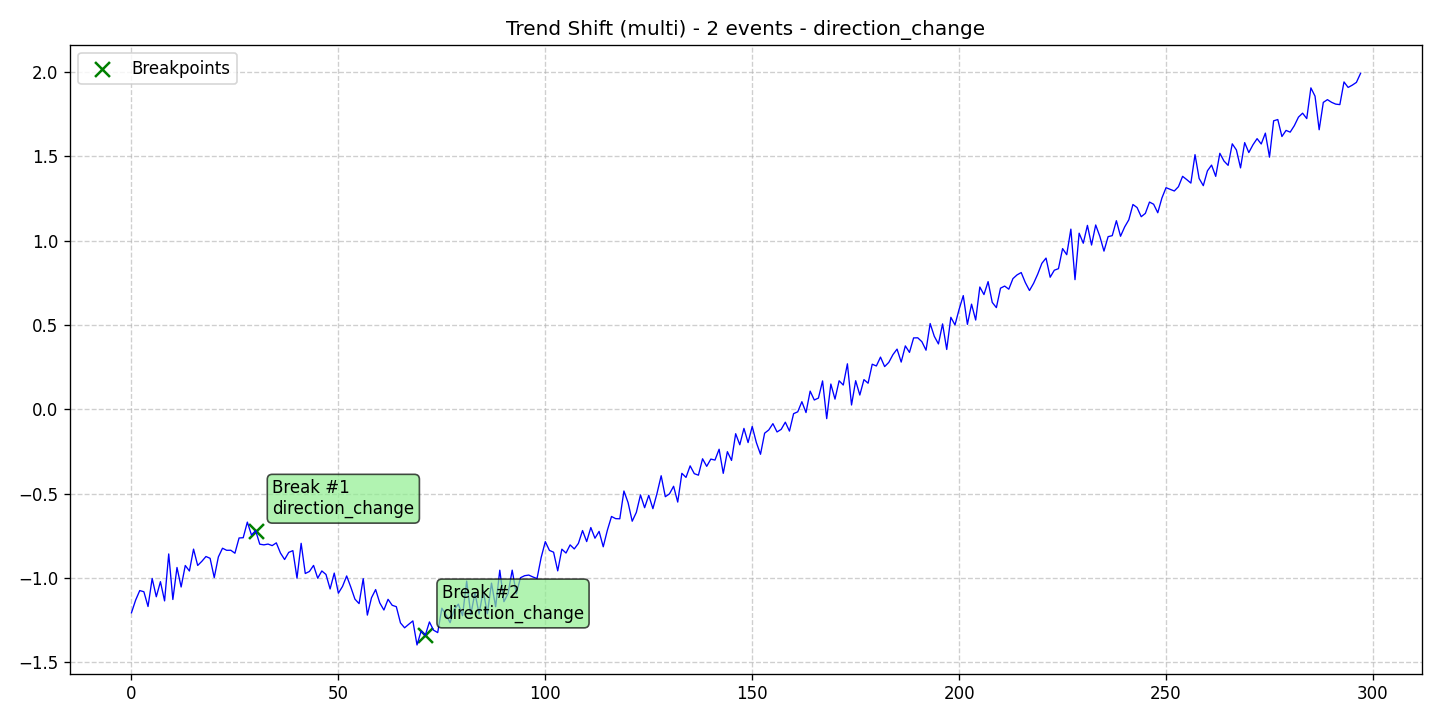

The table this chart was drawn from, first rows:
data, stationary, det_lin_up, det_lin_down, det_quad, det_cubic, det_exp, det_damped, stoc_trend, volatility, single_seas, multiple_seas, point_anom_single, point_anom_multi, collect_anom, context_anom, mean_shift, var_shift, trend_shift, date, is_break, is_anomaly, is_multi, location_beginning
-1.206, 0, 0, 0, 0, 0, 0, 0, 0, 0, 0, 0, 0, 0, 0, 0, 0, 0, 1, 2020-01-01, 0, 0, 1, 0
-1.131, 0, 0, 0, 0, 0, 0, 0, 0, 0, 0, 0, 0, 0, 0, 0, 0, 0, 1, 2020-01-02, 0, 0, 1, 0
-1.074, 0, 0, 0, 0, 0, 0, 0, 0, 0, 0, 0, 0, 0, 0, 0, 0, 0, 1, 2020-01-03, 0, 0, 1, 0
-1.081, 0, 0, 0, 0, 0, 0, 0, 0, 0, 0, 0, 0, 0, 0, 0, 0, 0, 1, 2020-01-04, 0, 0, 1, 0
-1.169, 0, 0, 0, 0, 0, 0, 0, 0, 0, 0, 0, 0, 0, 0, 0, 0, 0, 1, 2020-01-05, 0, 0, 1, 0
-1.003, 0, 0, 0, 0, 0, 0, 0, 0, 0, 0, 0, 0, 0, 0, 0, 0, 0, 1, 2020-01-06, 0, 0, 1, 0
-1.111, 0, 0, 0, 0, 0, 0, 0, 0, 0, 0, 0, 0, 0, 0, 0, 0, 0, 1, 2020-01-07, 0, 0, 1, 0
-1.022, 0, 0, 0, 0, 0, 0, 0, 0, 0, 0, 0, 0, 0, 0, 0, 0, 0, 1, 2020-01-08, 0, 0, 1, 0
-1.136, 0, 0, 0, 0, 0, 0, 0, 0, 0, 0, 0, 0, 0, 0, 0, 0, 0, 1, 2020-01-09, 0, 0, 1, 0
-0.8574, 0, 0, 0, 0, 0, 0, 0, 0, 0, 0, 0, 0, 0, 0, 0, 0, 0, 1, 2020-01-10, 0, 0, 1, 0
-1.127, 0, 0, 0, 0, 0, 0, 0, 0, 0, 0, 0, 0, 0, 0, 0, 0, 0, 1, 2020-01-11, 0, 0, 1, 0
-0.9376, 0, 0, 0, 0, 0, 0, 0, 0, 0, 0, 0, 0, 0, 0, 0, 0, 0, 1, 2020-01-12, 0, 0, 1, 0
-1.053, 0, 0, 0, 0, 0, 0, 0, 0, 0, 0, 0, 0, 0, 0, 0, 0, 0, 1, 2020-01-13, 0, 0, 1, 0
-0.926, 0, 0, 0, 0, 0, 0, 0, 0, 0, 0, 0, 0, 0, 0, 0, 0, 0, 1, 2020-01-14, 0, 0, 1, 0
-0.9585, 0, 0, 0, 0, 0, 0, 0, 0, 0, 0, 0, 0, 0, 0, 0, 0, 0, 1, 2020-01-15, 0, 0, 1, 0
-0.8289, 0, 0, 0, 0, 0, 0, 0, 0, 0, 0, 0, 0, 0, 0, 0, 0, 0, 1, 2020-01-16, 0, 0, 1, 0
-0.9256, 0, 0, 0, 0, 0, 0, 0, 0, 0, 0, 0, 0, 0, 0, 0, 0, 0, 1, 2020-01-17, 0, 0, 1, 0
-0.9012, 0, 0, 0, 0, 0, 0, 0, 0, 0, 0, 0, 0, 0, 0, 0, 0, 0, 1, 2020-01-18, 0, 0, 1, 0
-0.8726, 0, 0, 0, 0, 0, 0, 0, 0, 0, 0, 0, 0, 0, 0, 0, 0, 0, 1, 2020-01-19, 0, 0, 1, 0
-0.8833, 0, 0, 0, 0, 0, 0, 0, 0, 0, 0, 0, 0, 0, 0, 0, 0, 0, 1, 2020-01-20, 0, 0, 1, 0
-0.9974, 0, 0, 0, 0, 0, 0, 0, 0, 0, 0, 0, 0, 0, 0, 0, 0, 0, 1, 2020-01-21, 0, 0, 1, 0
-0.875, 0, 0, 0, 0, 0, 0, 0, 0, 0, 0, 0, 0, 0, 0, 0, 0, 0, 1, 2020-01-22, 0, 0, 1, 0
-0.8235, 0, 0, 0, 0, 0, 0, 0, 0, 0, 0, 0, 0, 0, 0, 0, 0, 0, 1, 2020-01-23, 0, 0, 1, 0
-0.8359, 0, 0, 0, 0, 0, 0, 0, 0, 0, 0, 0, 0, 0, 0, 0, 0, 0, 1, 2020-01-24, 0, 0, 1, 0
-0.8355, 0, 0, 0, 0, 0, 0, 0, 0, 0, 0, 0, 0, 0, 0, 0, 0, 0, 1, 2020-01-25, 0, 0, 1, 0
-0.8531, 0, 0, 0, 0, 0, 0, 0, 0, 0, 0, 0, 0, 0, 0, 0, 0, 0, 1, 2020-01-26, 0, 0, 1, 0
-0.7628, 0, 0, 0, 0, 0, 0, 0, 0, 0, 0, 0, 0, 0, 0, 0, 0, 0, 1, 2020-01-27, 0, 0, 1, 0
-0.7613, 0, 0, 0, 0, 0, 0, 0, 0, 0, 0, 0, 0, 0, 0, 0, 0, 0, 1, 2020-01-28, 0, 0, 1, 0
-0.6688, 0, 0, 0, 0, 0, 0, 0, 0, 0, 0, 0, 0, 0, 0, 0, 0, 0, 1, 2020-01-29, 0, 0, 1, 0
-0.7451, 0, 0, 0, 0, 0, 0, 0, 0, 0, 0, 0, 0, 0, 0, 0, 0, 0, 1, 2020-01-30, 0, 0, 1, 0
-0.7187, 0, 0, 0, 0, 0, 0, 0, 0, 0, 0, 0, 0, 0, 0, 0, 0, 0, 1, 2020-01-31, 1, 0, 1, 0
-0.7996, 0, 0, 0, 0, 0, 0, 0, 0, 0, 0, 0, 0, 0, 0, 0, 0, 0, 1, 2020-02-01, 0, 0, 1, 0
-0.8036, 0, 0, 0, 0, 0, 0, 0, 0, 0, 0, 0, 0, 0, 0, 0, 0, 0, 1, 2020-02-02, 0, 0, 1, 0
-0.7989, 0, 0, 0, 0, 0, 0, 0, 0, 0, 0, 0, 0, 0, 0, 0, 0, 0, 1, 2020-02-03, 0, 0, 1, 0
-0.808, 0, 0, 0, 0, 0, 0, 0, 0, 0, 0, 0, 0, 0, 0, 0, 0, 0, 1, 2020-02-04, 0, 0, 1, 0
-0.7917, 0, 0, 0, 0, 0, 0, 0, 0, 0, 0, 0, 0, 0, 0, 0, 0, 0, 1, 2020-02-05, 0, 0, 1, 0
-0.8519, 0, 0, 0, 0, 0, 0, 0, 0, 0, 0, 0, 0, 0, 0, 0, 0, 0, 1, 2020-02-06, 0, 0, 1, 0
-0.8904, 0, 0, 0, 0, 0, 0, 0, 0, 0, 0, 0, 0, 0, 0, 0, 0, 0, 1, 2020-02-07, 0, 0, 1, 0
-0.8482, 0, 0, 0, 0, 0, 0, 0, 0, 0, 0, 0, 0, 0, 0, 0, 0, 0, 1, 2020-02-08, 0, 0, 1, 0
-0.8378, 0, 0, 0, 0, 0, 0, 0, 0, 0, 0, 0, 0, 0, 0, 0, 0, 0, 1, 2020-02-09, 0, 0, 1, 0
-1.001, 0, 0, 0, 0, 0, 0, 0, 0, 0, 0, 0, 0, 0, 0, 0, 0, 0, 1, 2020-02-10, 0, 0, 1, 0
-0.7944, 0, 0, 0, 0, 0, 0, 0, 0, 0, 0, 0, 0, 0, 0, 0, 0, 0, 1, 2020-02-11, 0, 0, 1, 0
-0.9733, 0, 0, 0, 0, 0, 0, 0, 0, 0, 0, 0, 0, 0, 0, 0, 0, 0, 1, 2020-02-12, 0, 0, 1, 0
-0.9613, 0, 0, 0, 0, 0, 0, 0, 0, 0, 0, 0, 0, 0, 0, 0, 0, 0, 1, 2020-02-13, 0, 0, 1, 0
-0.9254, 0, 0, 0, 0, 0, 0, 0, 0, 0, 0, 0, 0, 0, 0, 0, 0, 0, 1, 2020-02-14, 0, 0, 1, 0
-1.001, 0, 0, 0, 0, 0, 0, 0, 0, 0, 0, 0, 0, 0, 0, 0, 0, 0, 1, 2020-02-15, 0, 0, 1, 0
-0.9582, 0, 0, 0, 0, 0, 0, 0, 0, 0, 0, 0, 0, 0, 0, 0, 0, 0, 1, 2020-02-16, 0, 0, 1, 0
-0.9789, 0, 0, 0, 0, 0, 0, 0, 0, 0, 0, 0, 0, 0, 0, 0, 0, 0, 1, 2020-02-17, 0, 0, 1, 0
-1.065, 0, 0, 0, 0, 0, 0, 0, 0, 0, 0, 0, 0, 0, 0, 0, 0, 0, 1, 2020-02-18, 0, 0, 1, 0
-0.9708, 0, 0, 0, 0, 0, 0, 0, 0, 0, 0, 0, 0, 0, 0, 0, 0, 0, 1, 2020-02-19, 0, 0, 1, 0
-1.09, 0, 0, 0, 0, 0, 0, 0, 0, 0, 0, 0, 0, 0, 0, 0, 0, 0, 1, 2020-02-20, 0, 0, 1, 0
-1.05, 0, 0, 0, 0, 0, 0, 0, 0, 0, 0, 0, 0, 0, 0, 0, 0, 0, 1, 2020-02-21, 0, 0, 1, 0
-0.9878, 0, 0, 0, 0, 0, 0, 0, 0, 0, 0, 0, 0, 0, 0, 0, 0, 0, 1, 2020-02-22, 0, 0, 1, 0
-1.054, 0, 0, 0, 0, 0, 0, 0, 0, 0, 0, 0, 0, 0, 0, 0, 0, 0, 1, 2020-02-23, 0, 0, 1, 0
-1.125, 0, 0, 0, 0, 0, 0, 0, 0, 0, 0, 0, 0, 0, 0, 0, 0, 0, 1, 2020-02-24, 0, 0, 1, 0
-1.152, 0, 0, 0, 0, 0, 0, 0, 0, 0, 0, 0, 0, 0, 0, 0, 0, 0, 1, 2020-02-25, 0, 0, 1, 0
-1.004, 0, 0, 0, 0, 0, 0, 0, 0, 0, 0, 0, 0, 0, 0, 0, 0, 0, 1, 2020-02-26, 0, 0, 1, 0
-1.22, 0, 0, 0, 0, 0, 0, 0, 0, 0, 0, 0, 0, 0, 0, 0, 0, 0, 1, 2020-02-27, 0, 0, 1, 0
-1.117, 0, 0, 0, 0, 0, 0, 0, 0, 0, 0, 0, 0, 0, 0, 0, 0, 0, 1, 2020-02-28, 0, 0, 1, 0
-1.069, 0, 0, 0, 0, 0, 0, 0, 0, 0, 0, 0, 0, 0, 0, 0, 0, 0, 1, 2020-02-29, 0, 0, 1, 0
... 238 more rows
